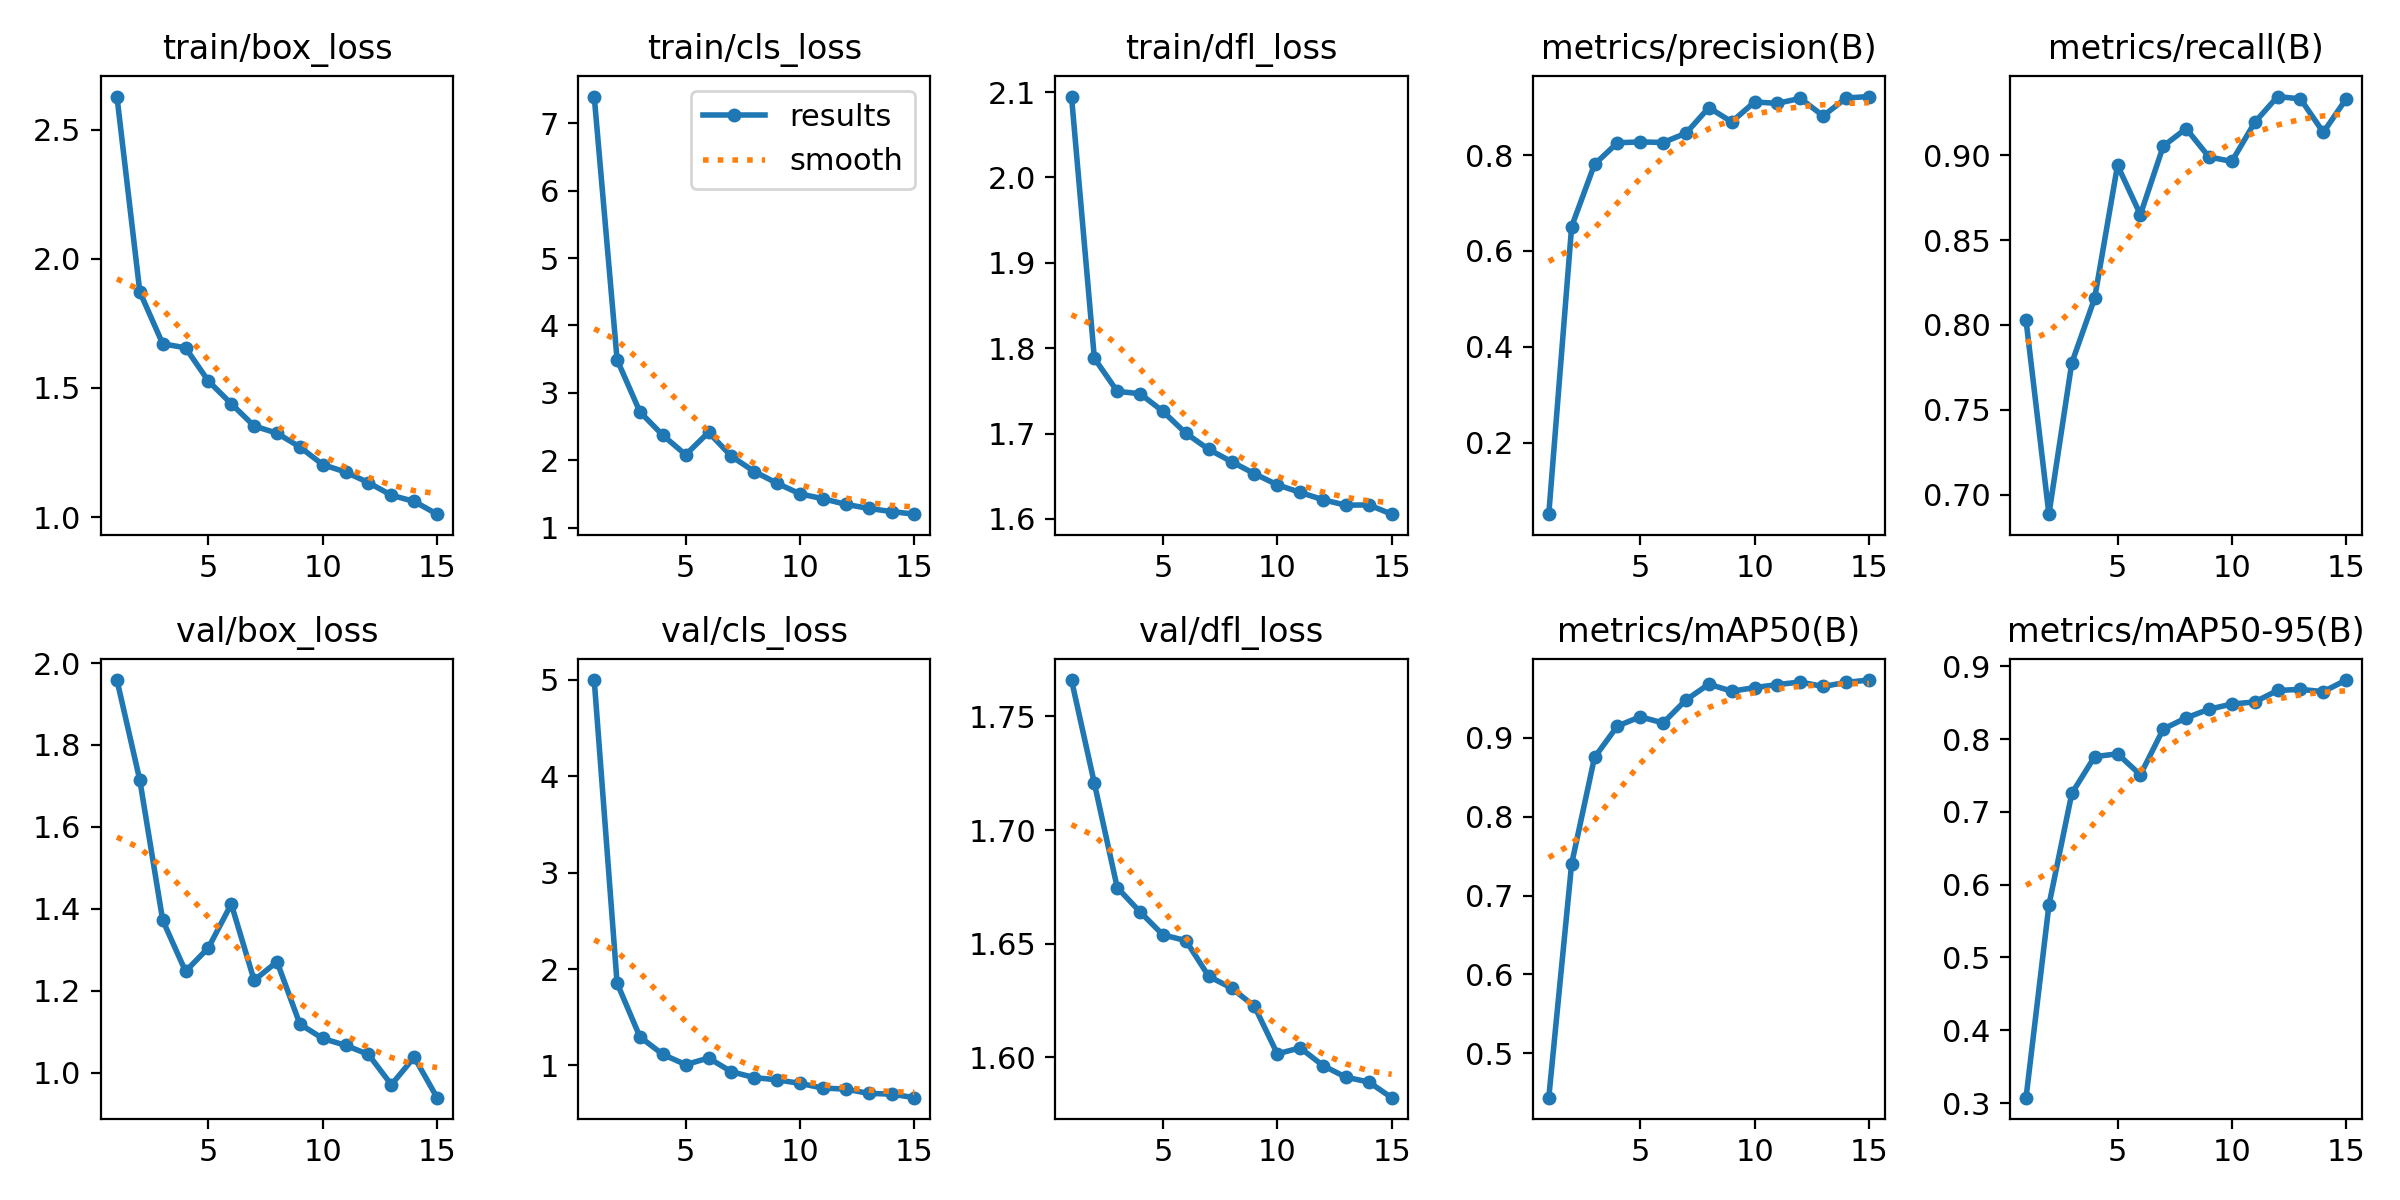

The table this chart was drawn from, first rows:
epoch, train/box_loss, train/cls_loss, train/dfl_loss, metrics/precision(B), metrics/recall(B), metrics/mAP50(B), metrics/mAP50-95(B), val/box_loss, val/cls_loss, val/dfl_loss, lr/pg0, lr/pg1, lr/pg2
1, 2.629, 7.397, 2.095, 0.05041, 0.8026, 0.4437, 0.3073, 1.958, 4.998, 1.766, 0.0002537, 0.0002537, 0.0002537
2, 1.872, 3.49, 1.788, 0.6509, 0.6885, 0.7403, 0.5719, 1.714, 1.854, 1.721, 0.0004764, 0.0004764, 0.0004764
3, 1.671, 2.716, 1.75, 0.7806, 0.7775, 0.8752, 0.7253, 1.372, 1.296, 1.675, 0.0006652, 0.0006652, 0.0006652
4, 1.655, 2.369, 1.747, 0.8256, 0.8157, 0.9149, 0.7759, 1.247, 1.115, 1.664, 0.0006167, 0.0006167, 0.0006167
5, 1.527, 2.08, 1.726, 0.8276, 0.894, 0.9267, 0.7798, 1.305, 1.008, 1.654, 0.000566, 0.000566, 0.000566
6, 1.439, 2.413, 1.7, 0.8263, 0.8649, 0.9189, 0.7509, 1.412, 1.077, 1.651, 0.0005152, 0.0005152, 0.0005152
7, 1.353, 2.056, 1.681, 0.8457, 0.9053, 0.9481, 0.8138, 1.225, 0.9347, 1.636, 0.0004645, 0.0004645, 0.0004645
8, 1.325, 1.831, 1.667, 0.8991, 0.9156, 0.9681, 0.8292, 1.271, 0.8742, 1.631, 0.0004137, 0.0004137, 0.0004137
9, 1.271, 1.656, 1.653, 0.8694, 0.8989, 0.9592, 0.841, 1.119, 0.8507, 1.623, 0.000363, 0.000363, 0.000363
10, 1.203, 1.499, 1.64, 0.9109, 0.8963, 0.9637, 0.8482, 1.083, 0.814, 1.602, 0.0003122, 0.0003122, 0.0003122
11, 1.174, 1.428, 1.631, 0.9081, 0.9193, 0.9676, 0.851, 1.067, 0.7654, 1.604, 0.0002615, 0.0002615, 0.0002615
12, 1.133, 1.344, 1.623, 0.9185, 0.9345, 0.9708, 0.8669, 1.044, 0.7549, 1.596, 0.0002107, 0.0002107, 0.0002107
13, 1.085, 1.283, 1.616, 0.8818, 0.9332, 0.9651, 0.8683, 0.9706, 0.7103, 1.591, 0.00016, 0.00016, 0.00016
14, 1.061, 1.237, 1.617, 0.9192, 0.9134, 0.9704, 0.8652, 1.038, 0.7026, 1.589, 0.0001092, 0.0001092, 0.0001092
15, 1.011, 1.198, 1.606, 0.9222, 0.9332, 0.9733, 0.8811, 0.9389, 0.6657, 1.582, 5.8444e-05, 5.8444e-05, 5.8444e-05
